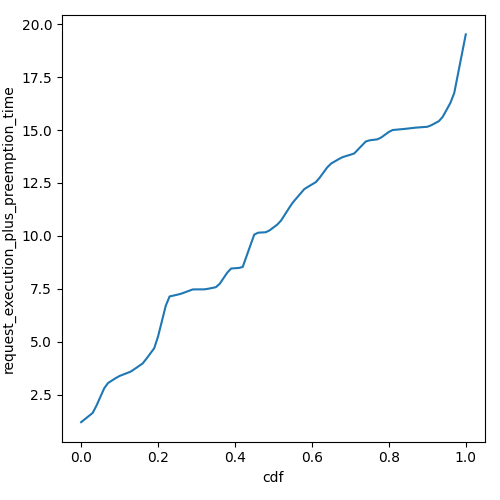

The table this chart was drawn from, first rows:
cdf, request_execution_plus_preemption_time
0.0, 1.193
0.01, 1.339
0.02, 1.485
0.03, 1.631
0.04, 1.98
0.05, 2.388
0.06, 2.797
0.07, 3.045
0.08, 3.161
0.09, 3.277
0.1, 3.379
0.11, 3.449
0.12, 3.519
0.13, 3.595
0.14, 3.72
0.15, 3.845
0.16, 3.97
0.17, 4.2
0.18, 4.445
0.19, 4.69
0.2, 5.245
0.21, 5.972
0.22, 6.698
0.23, 7.137
0.24, 7.178
0.25, 7.219
0.26, 7.265
0.27, 7.333
0.28, 7.4
0.29, 7.468
0.3, 7.471
0.31, 7.471
0.32, 7.472
0.33, 7.499
0.34, 7.536
0.35, 7.573
0.36, 7.728
0.37, 7.996
0.38, 8.264
0.39, 8.457
0.4, 8.47
0.41, 8.483
0.42, 8.529
0.43, 9.038
0.44, 9.548
0.45, 10.06
0.46, 10.15
0.47, 10.16
0.48, 10.17
0.49, 10.26
0.5, 10.4
0.51, 10.54
0.52, 10.73
0.53, 11.01
0.54, 11.3
0.55, 11.57
0.56, 11.78
0.57, 12
0.58, 12.21
0.59, 12.32
... 41 more rows
